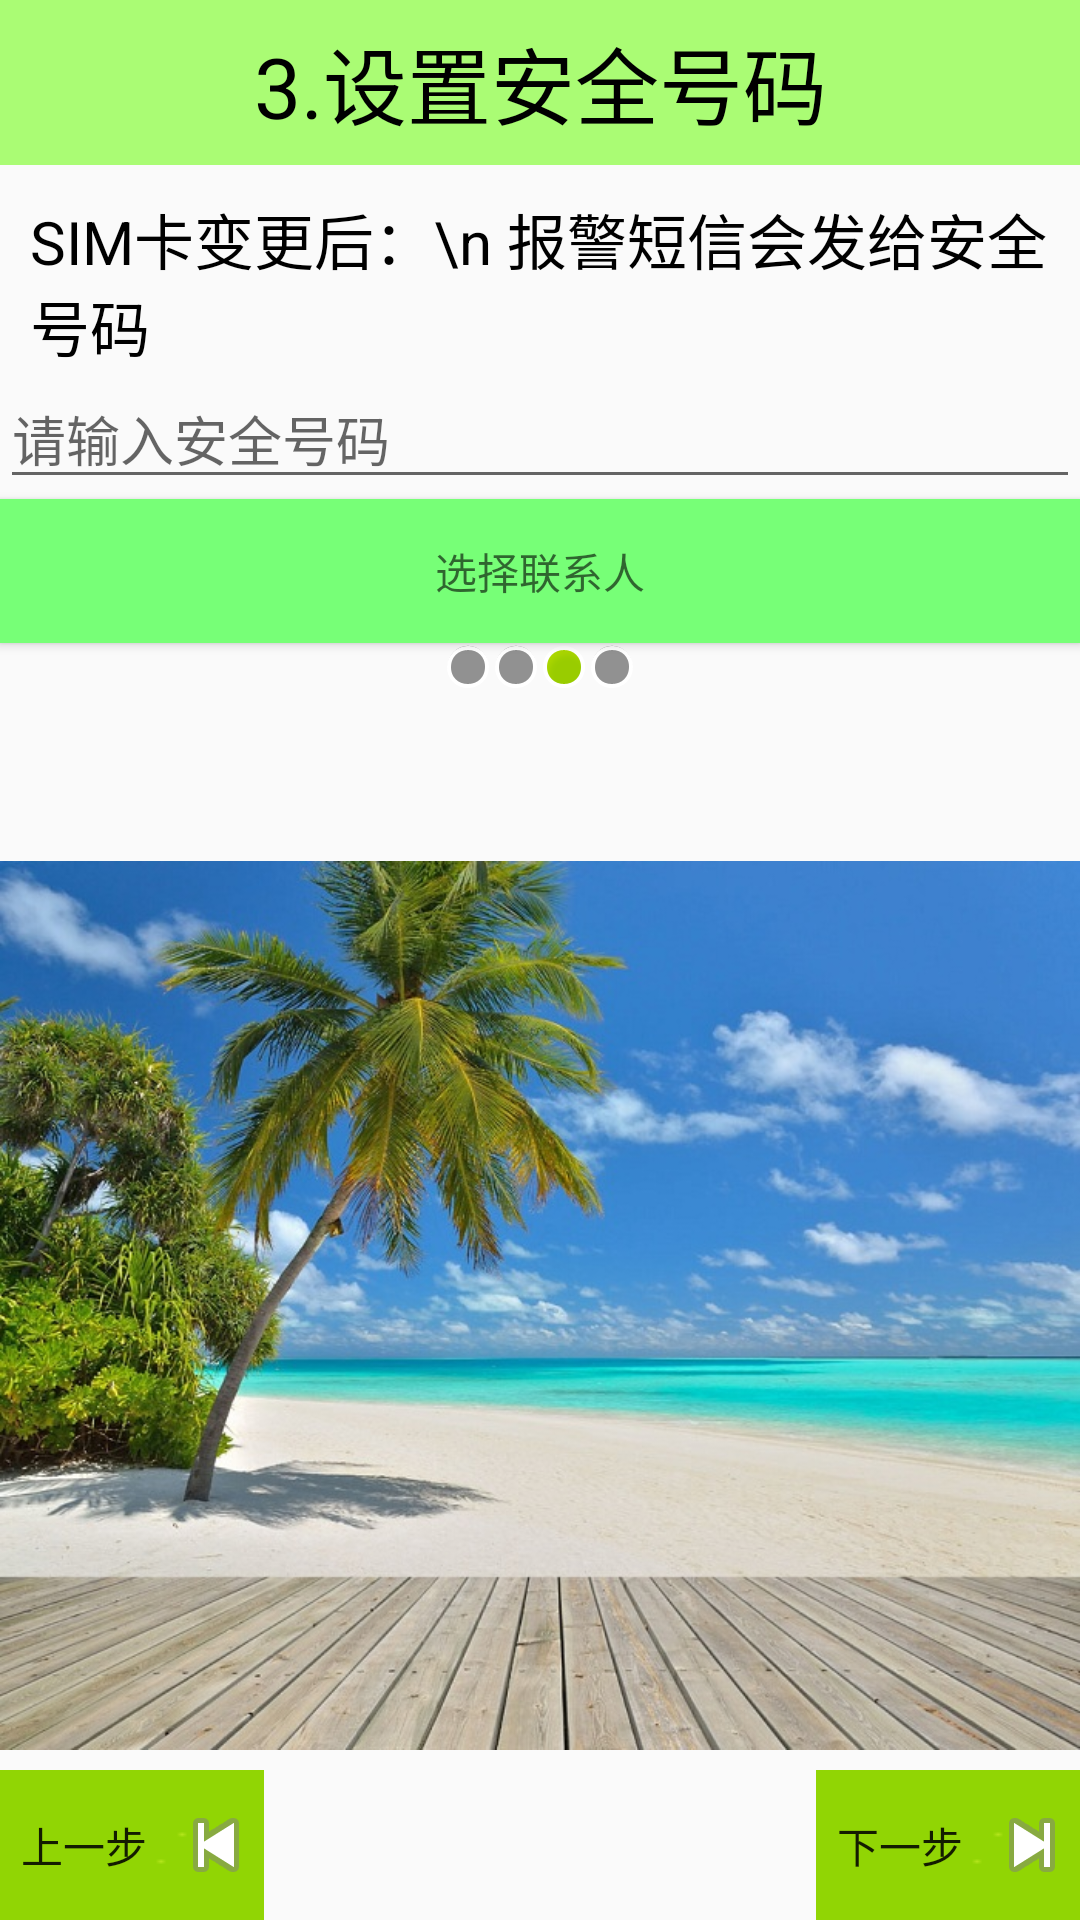

Layout XML and referenced resources for this Android screen:
<!-- AndroidManifest.xml: activity theme Theme.AppCompat.Light.NoActionBar -->
<!-- res/layout/activity_setup_list3.xml -->
<LinearLayout xmlns:android="http://schemas.android.com/apk/res/android"
    xmlns:tools="http://schemas.android.com/tools" android:layout_width="match_parent"
    android:layout_height="match_parent"
    android:orientation="vertical"
    tools:context="com.example.administrator.mymobile.activity.SetupList1Activity">

    <TextView android:text="3.设置安全号码"
        android:layout_width="match_parent"
        android:layout_height="55dp"
        android:textSize="28sp"
        android:textColor="#000000"
        android:background="#8866ff00"
        android:gravity="center"
        android:id="@+id/tv"/>

    <TextView
        android:text="SIM卡变更后：\n 报警短信会发给安全号码"
        style="@style/text_content_style" />

    <EditText
        android:id="@+id/et_safe_number"
        android:layout_width="match_parent"
        android:layout_height="wrap_content"
        android:hint="请输入安全号码"/>
    <Button
        android:onClick="selectContact"
        android:layout_width="match_parent"
        android:layout_height="wrap_content"
        android:hint="选择联系人"
        android:background="#77ff77"/>


    <LinearLayout
        android:layout_width="wrap_content"
        android:layout_height="wrap_content"
        android:layout_gravity="center_horizontal">

    <ImageView
        android:layout_width="wrap_content"
        android:layout_height="wrap_content"
        android:src="@android:drawable/presence_invisible"
        />
        <ImageView
            android:layout_width="wrap_content"
            android:layout_height="wrap_content"
            android:src="@android:drawable/presence_invisible"
            />
        <ImageView
            android:layout_width="wrap_content"
            android:layout_height="wrap_content"
            android:src="@android:drawable/presence_online"
            />
        <ImageView
            android:layout_width="wrap_content"
            android:layout_height="wrap_content"
            android:src="@android:drawable/presence_invisible"
            />
    </LinearLayout>
    <RelativeLayout
        android:layout_width="match_parent"
        android:layout_height="match_parent">
        <ImageView
            android:layout_width="wrap_content"
            android:layout_height="wrap_content"
            android:layout_centerInParent="true"
            android:src="@drawable/heng12"/>
        
        <Button
            style="@style/button_previous_style"/>
        <Button
            style="@style/button_next_style"/>
    </RelativeLayout>
</LinearLayout>
<!-- resources referenced by this layout -->
<resources>
  <!-- drawable heng12: jpg bitmap (drawable, 169583 bytes) -->
  <style name="button_next_style" parent="Theme.AppCompat.Light.DarkActionBar">
          <item name="android:onClick">next</item>
          <item name="android:background">@drawable/button</item>
          <item name="android:drawableRight">@android:drawable/ic_media_next</item>
          <item name="android:layout_width">wrap_content</item>
          <item name="android:layout_height">wrap_content</item>
          <item name="android:text">下一步</item>
          <item name="android:layout_alignParentRight">true</item>
          <item name="android:layout_alignParentBottom">true</item>
      </style>
  <style name="button_previous_style" parent="Theme.AppCompat.Light.DarkActionBar">
          <item name="android:onClick">previous</item>
          <item name="android:background">@drawable/button</item>
          <item name="android:drawableRight">@android:drawable/ic_media_previous</item>
          <item name="android:layout_width">wrap_content</item>
          <item name="android:layout_height">wrap_content</item>
          <item name="android:text">上一步</item>
          <item name="android:layout_alignParentLeft">true</item>
          <item name="android:layout_alignParentBottom">true</item>
      </style>
  <style name="text_content_style" parent="Theme.AppCompat.Light.DarkActionBar">
          <item name="android:textSize">20sp</item>
          <item name="android:textColor">#000000</item>
          <item name="android:layout_marginTop">10dp</item>
          <item name="android:layout_marginLeft">10dp</item>
          <item name="android:layout_width">wrap_content</item>
          <item name="android:layout_height">wrap_content</item>
          <item name="android:gravity">center_vertical</item>
      </style>
  <!-- drawable button (drawable) -->
  <?xml version="1.0" encoding="utf-8"?>
  <selector xmlns:android="http://schemas.android.com/apk/res/android">
      <item android:state_pressed="true"
          android:drawable="@drawable/button_pressed"/>
      <item android:state_focused="true"
          android:drawable="@drawable/button_focused"/>
      <item android:drawable="@drawable/button_normal"/>
  </selector>
  <!-- drawable button_pressed: png bitmap (drawable, 213 bytes) -->
  <!-- drawable button_focused: png bitmap (drawable, 213 bytes) -->
  <!-- drawable button_normal: png bitmap (drawable, 302 bytes) -->
</resources>
